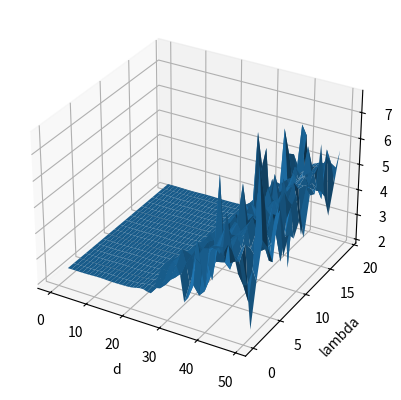
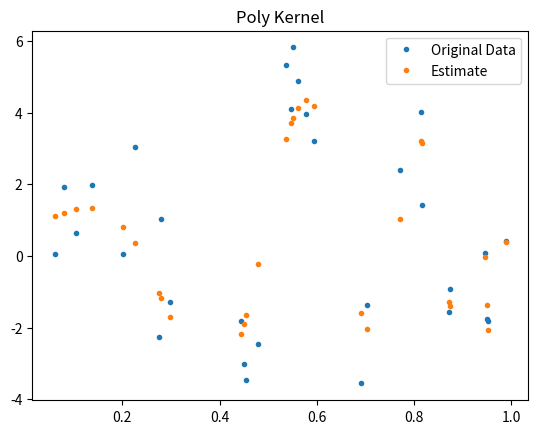

Source code (Python) for these figures, in order: (Note: this script raises an exception after producing the figures.)
import numpy as np
import matplotlib.pyplot as plt
from mpl_toolkits.mplot3d import Axes3D


def generate_data(n):

    x = np.random.uniform(0, 1, n)
    y = 4*np.sin(np.pi*x)*np.cos(6*np.pi*(x**2)) + np.random.randn(n)

    return x, y


def regress(K, y, lamb):

    try:
        a = np.linalg.solve(np.dot(K.T, K) + lamb*K, np.dot(K.T, y))

    except np.linalg.LinAlgError:
        a = np.zeros(K.shape[0])
        print('Err')

    return a


def k_poly(x, z, d):

    k = (1 + np.outer(x, z)) ** d

    return k


def cross_val_poly(x, y):

    d_n = 50
    lamb_n = 20
    errList = np.zeros((lamb_n, d_n))
    bestErr=10**100
    bestD=0
    bestLamb=0
    for d in range(1, d_n):
        for lamb in range(1, lamb_n):
            err = 0
            for i in range(len(x)):
                try:
                    a = regress(k_poly(np.delete(x, i), np.delete(x, i), d), np.delete(y, i), lamb)
                    f = np.dot(a, k_poly(np.delete(x, i), x[i], d))
                    err += (f-y[i])**2

                except np.linalg.linalg.LinAlgError:
                    err = np.inf
            print(err)
            errList[lamb, d] = err
            if err<bestErr:
                bestD = d
                bestLamb = lamb
                bestErr = err

    plt.figure()
    X, Y = np.meshgrid(range(0, d_n), range(0, lamb_n))
    ax = plt.axes(projection='3d')
    ax.plot_surface(X, Y, np.log10(errList))
    plt.xlabel('d')
    plt.ylabel('lambda')
    plt.draw()
    return bestD, bestLamb


def boot_poly(x, y, d, lamb, n):

    f = np.zeros((n, x.size))
    for inter in range(n):

        i_cut = np.random.choice(x.size, x.size)
        x_cut = x[i_cut]
        y_cut = y[i_cut]
        try:
            a = regress(k_poly(x_cut, x_cut, d), y_cut, lamb)
            f[inter] = np.dot(a, k_poly(x_cut, x_cut, d))

        except np.linalg.LinAlgError:
            print('Err')

    return f

def k_rbf(x, z, gam):

    k=np.zeros((x.size,z.size))
    for i in range(x.size):
        for j in range(z.size):
            if(z.size>1):
                k[i,j] = np.exp(-gam*np.dot(x[i]-z[j], x[i]-z[j]))
            else:
                k[i]=np.exp(-gam*np.sum(np.dot(x[i]-z, x[i]-z)))
    return k


def cross_val_rbf(x, y):

    gam_n = 20
    lamb_n = 20
    errList = np.zeros((lamb_n, gam_n))
    bestErr=10**100
    bestGam=0
    bestLamb=0

    for gam in range(1, gam_n):
        for lamb in range(1, lamb_n):
            err = 0
            for i in range(len(x)):
                try:
                    a = regress(k_rbf(np.delete(x, i), np.delete(x, i), gam), np.delete(y, i), lamb)
                    f = np.dot(a, k_rbf(np.delete(x, i), x[i], gam))
                    err += (f-y[i])**2

                except np.linalg.linalg.LinAlgError:
                    err = np.inf
            print(err)
            errList[lamb, gam]=err
            if err<bestErr:
                bestGam = gam
                bestLamb = lamb
                bestErr = err

    plt.figure()
    X, Y = np.meshgrid(range(0, gam_n), range(0, lamb_n))
    ax = plt.axes(projection='3d')
    ax.plot_surface(X, Y, np.log10(errList))
    plt.draw()
    return bestGam, bestLamb

x, y = generate_data(30)

d, lamb =cross_val_poly(x, y)
a = regress(k_poly(x, x, d), y, lamb)
f = np.dot(a, k_poly(x, x, d))

print('d: ' + str(d))
print('Lambda: ' + str(lamb))
# boot_f = boot_poly(x, y, d, lamb, 10)


plt.figure()
plt.plot(x, y, '.')
plt.plot(x, f, '.')
plt.legend(('Original Data', 'Estimate'))
plt.title('Poly Kernel')
plt.savefig('Figures/poly_kernel.pdf')
plt.draw()

gam, lamb =cross_val_rbf(x, y)
a = regress(k_rbf(x, x, gam), y, lamb)
f = np.dot(a, k_rbf(x, x, gam))


print('Gamma: ' + str(gam))
print('Lambda: ' + str(lamb))

plt.figure()
plt.plot(x, y, '.')
plt.plot(x, f, '.')
plt.legend('Original Data', 'Estimate')
plt.title('RBF Kernel')
plt.savefig('Figures/rbf_kernel.pdf')
plt.draw()

x, y = generate_data(300)

d, lamb =cross_val_poly(x, y)
a = regress(k_poly(x, x, d), y, lamb)
f = np.dot(a, k_poly(x, x, d))

print('d: ' + str(d))
print('Lambda: ' + str(lamb))
# boot_f = boot_poly(x, y, d, lamb, 10)

plt.show()

